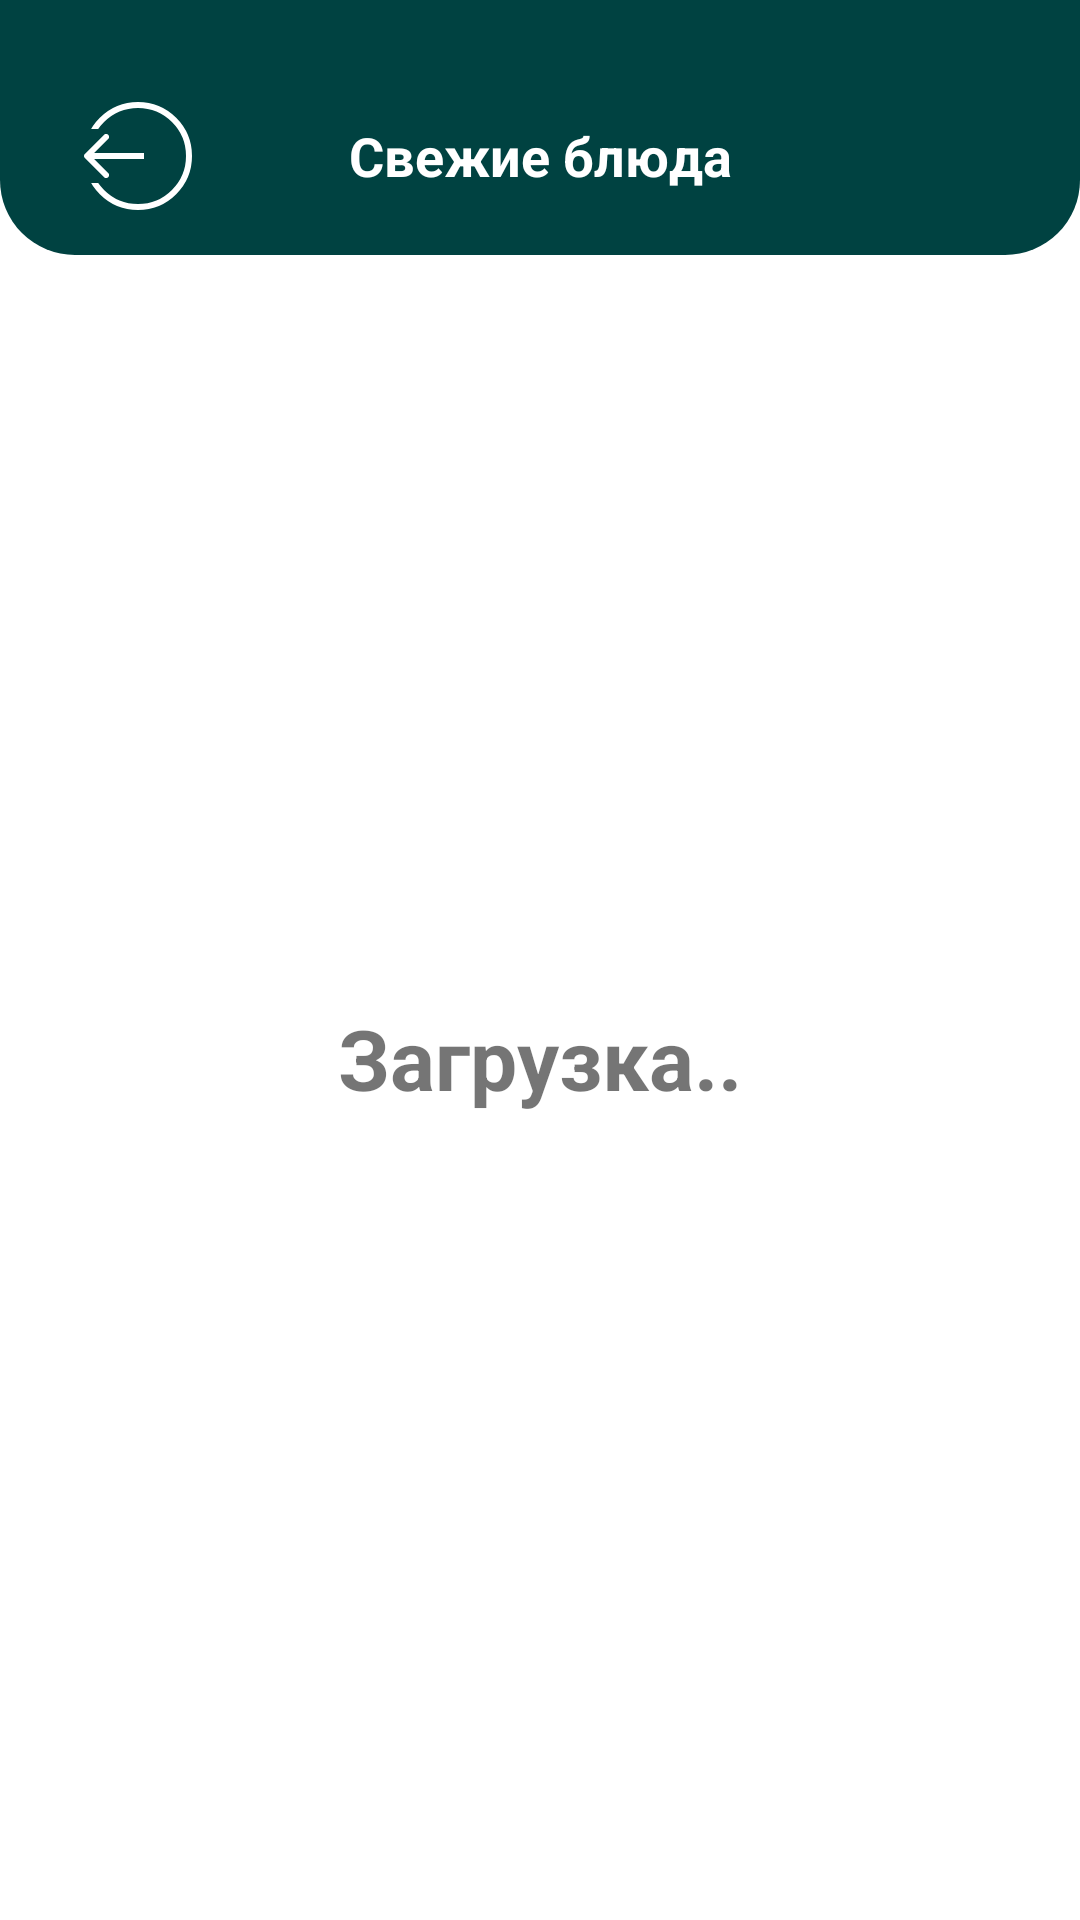

Android layout source for this screen:
<!-- AndroidManifest.xml: application theme Theme.Kitchen -->
<!-- res/layout/activity_all_dishes.xml -->
<?xml version="1.0" encoding="utf-8"?>
<androidx.constraintlayout.widget.ConstraintLayout xmlns:android="http://schemas.android.com/apk/res/android"
    xmlns:app="http://schemas.android.com/apk/res-auto"
    xmlns:tools="http://schemas.android.com/tools"
    android:layout_width="match_parent"
    android:layout_height="match_parent"
    tools:context=".activities.AllDishesActivity">

    <androidx.constraintlayout.widget.ConstraintLayout
        android:id="@+id/cl_all_dishes_header"
        android:layout_width="match_parent"
        android:layout_height="85dp"
        android:background="@drawable/shape_header"
        app:layout_constraintStart_toStartOf="parent"
        app:layout_constraintEnd_toEndOf="parent"
        app:layout_constraintTop_toTopOf="parent">
        <ImageView
            android:id="@+id/iv_all_dishes_exit"
            android:layout_width="wrap_content"
            android:layout_height="wrap_content"
            android:src="@drawable/ic_exit"
            android:layout_marginStart="28dp"
            android:layout_marginBottom="15dp"
            app:layout_constraintStart_toStartOf="parent"
            app:layout_constraintBottom_toBottomOf="parent"/>

        <TextView
            android:layout_height="wrap_content"
            android:layout_width="wrap_content"
            android:text="Свежие блюда"
            android:textSize="18sp"
            android:textStyle="bold"
            android:layout_marginBottom="21dp"
            android:textColor="@color/white"
            app:layout_constraintStart_toStartOf="parent"
            app:layout_constraintEnd_toEndOf="parent"
            app:layout_constraintBottom_toBottomOf="parent"/>
    </androidx.constraintlayout.widget.ConstraintLayout>

    <androidx.constraintlayout.widget.ConstraintLayout
        android:layout_width="match_parent"
        android:layout_height="0dp"
        android:paddingHorizontal="55dp"
        app:layout_constraintBottom_toBottomOf="parent"
        app:layout_constraintStart_toStartOf="parent"
        app:layout_constraintEnd_toEndOf="parent"
        app:layout_constraintTop_toBottomOf="@id/cl_all_dishes_header">
        <TextView
            android:id="@+id/tv_all_dishes_loading"
            android:layout_width="wrap_content"
            android:layout_height="wrap_content"
            android:text="Загрузка.."
            android:visibility="visible"
            android:layout_marginBottom="20dp"
            android:textSize="28sp"
            android:textStyle="bold"
            app:layout_constraintStart_toStartOf="parent"
            app:layout_constraintEnd_toEndOf="parent"
            app:layout_constraintTop_toTopOf="parent"
            app:layout_constraintBottom_toBottomOf="parent"/>

        <androidx.recyclerview.widget.RecyclerView
            android:id="@+id/rv_all_dishes"
            android:layout_width="match_parent"
            android:layout_height="0dp"
            android:layout_marginTop="10dp"
            app:layout_constraintStart_toStartOf="parent"
            app:layout_constraintTop_toTopOf="parent"
            app:layout_constraintEnd_toEndOf="parent"
            app:layout_constraintBottom_toBottomOf="parent"
            tools:listitem="@layout/dish_item"
            tools:itemCount="10"
            app:layoutManager="androidx.recyclerview.widget.LinearLayoutManager"
            android:orientation="vertical"/>
    </androidx.constraintlayout.widget.ConstraintLayout>

</androidx.constraintlayout.widget.ConstraintLayout>
<!-- res/layout/dish_item.xml (included above) -->
<?xml version="1.0" encoding="utf-8"?>
<com.google.android.material.card.MaterialCardView
    android:id="@+id/mcv_dish_container"
    xmlns:android="http://schemas.android.com/apk/res/android"
    xmlns:app="http://schemas.android.com/apk/res-auto"
    xmlns:tools="http://schemas.android.com/tools"
    android:layout_width="250dp"
    android:layout_height="250dp"
    android:layout_marginEnd="10dp"
    android:layout_marginBottom="10dp"
    app:cardCornerRadius="25dp"
    android:background="@drawable/shape_dish"
    app:cardElevation="0dp"
    app:strokeWidth="2dp"
    app:strokeColor="@color/main"
    android:layout_gravity="center_horizontal">
    <androidx.constraintlayout.widget.ConstraintLayout
        android:layout_width="match_parent"
        android:layout_height="match_parent">
        <androidx.constraintlayout.widget.ConstraintLayout
            android:layout_width="match_parent"
            android:layout_height="match_parent"
            android:background="@color/accent">
            <TextView
                android:id="@+id/tv_dish_preview_text"
                android:layout_width="wrap_content"
                android:layout_height="wrap_content"
                tools:text="Б"
                android:textSize="40sp"
                android:textColor="@color/white"
                android:layout_marginBottom="20dp"
                app:layout_constraintStart_toStartOf="parent"
                app:layout_constraintEnd_toEndOf="parent"
                app:layout_constraintTop_toTopOf="parent"
                app:layout_constraintBottom_toBottomOf="parent"/>
        </androidx.constraintlayout.widget.ConstraintLayout>

        <ImageView
            android:id="@+id/iv_dish_image"
            android:layout_width="match_parent"
            android:layout_height="match_parent"
            tools:src="@drawable/test_dish"
            android:scaleType="centerCrop" />

        <com.google.android.material.card.MaterialCardView
            android:layout_width="match_parent"
            android:layout_height="75dp"
            app:layout_constraintStart_toStartOf="parent"
            app:layout_constraintEnd_toEndOf="parent"
            app:layout_constraintBottom_toBottomOf="parent"
            app:cardCornerRadius="25dp"
            android:paddingHorizontal="24dp"
            android:backgroundTint="@color/dishTransparent"
            android:outlineSpotShadowColor="@android:color/transparent">
            <androidx.constraintlayout.widget.ConstraintLayout
                android:layout_width="match_parent"
                android:layout_height="match_parent"
                android:paddingHorizontal="24dp">
                <TextView
                    android:id="@+id/tv_dish_title"
                    android:layout_width="wrap_content"
                    android:layout_height="wrap_content"
                    app:layout_constraintStart_toStartOf="parent"
                    app:layout_constraintTop_toTopOf="parent"
                    tools:text="Название"
                    android:textSize="16sp"
                    android:layout_marginTop="5dp"
                    android:textColor="@color/white"/>

                <ImageView
                    android:id="@+id/iv_dish_like"
                    android:layout_width="22dp"
                    android:layout_height="22dp"
                    android:src="@drawable/ic_like"
                    app:layout_constraintStart_toStartOf="parent"
                    app:layout_constraintBottom_toBottomOf="parent"
                    android:layout_marginBottom="6dp"/>

                <TextView
                    android:id="@+id/tv_dish_like_count"
                    android:layout_width="wrap_content"
                    android:layout_height="wrap_content"
                    tools:text="0"
                    android:textSize="16sp"
                    android:textColor="@color/white"
                    android:layout_marginStart="5dp"
                    app:layout_constraintStart_toEndOf="@id/iv_dish_like"
                    app:layout_constraintTop_toTopOf="@id/iv_dish_like"
                    app:layout_constraintBottom_toBottomOf="@id/iv_dish_like"/>

                <TextView
                    android:id="@+id/tv_dish_cooking_time"
                    android:layout_width="wrap_content"
                    android:layout_height="wrap_content"
                    tools:text="0 мин."
                    android:textSize="16sp"
                    android:textColor="@color/white"
                    app:layout_constraintEnd_toEndOf="parent"
                    app:layout_constraintTop_toTopOf="@id/iv_dish_like"
                    app:layout_constraintBottom_toBottomOf="@id/iv_dish_like"/>
            </androidx.constraintlayout.widget.ConstraintLayout>
        </com.google.android.material.card.MaterialCardView>
    </androidx.constraintlayout.widget.ConstraintLayout>
</com.google.android.material.card.MaterialCardView>
<!-- resources referenced by this layout -->
<resources>
  <color name="accent">#FFC521</color>
  <color name="dishTransparent">#BF004241</color>
  <color name="main">#004241</color>
  <color name="white">#FFFFFFFF</color>
  <!-- drawable ic_exit (drawable) -->
  <vector xmlns:android="http://schemas.android.com/apk/res/android"
      android:width="36dp"
      android:height="36dp"
      android:viewportWidth="36"
      android:viewportHeight="36">
    <path
        android:pathData="M18,18m-17,0a17,17 0,1 1,34 0a17,17 0,1 1,-34 0"
        android:strokeWidth="2"
        android:fillColor="#00000000"
        android:strokeColor="#ffffff"/>
    <path
        android:pathData="M0,9h11v18h-11z"
        android:fillColor="#004241"/>
    <path
        android:pathData="M0.293,17.293C-0.098,17.683 -0.098,18.317 0.293,18.707L6.657,25.071C7.047,25.462 7.681,25.462 8.071,25.071C8.462,24.681 8.462,24.047 8.071,23.657L2.414,18L8.071,12.343C8.462,11.953 8.462,11.319 8.071,10.929C7.681,10.538 7.047,10.538 6.657,10.929L0.293,17.293ZM20,17L1,17L1,19L20,19L20,17Z"
        android:fillColor="#ffffff"/>
  </vector>
  <!-- drawable shape_dish (drawable) -->
  <?xml version="1.0" encoding="utf-8"?>
  <shape xmlns:android="http://schemas.android.com/apk/res/android">
      <corners android:radius="20dp"/>
      <stroke android:width="2dp" android:color="@color/main"/>
  </shape>
  <!-- drawable shape_header (drawable) -->
  <?xml version="1.0" encoding="utf-8"?>
  <shape xmlns:android="http://schemas.android.com/apk/res/android">
      <solid android:color="@color/main"/>
      <corners android:bottomLeftRadius="25dp" android:bottomRightRadius="25dp"/>
  </shape>
  <style name="Theme.Kitchen" parent="Theme.MaterialComponents.Light.NoActionBar">
      </style>
</resources>
